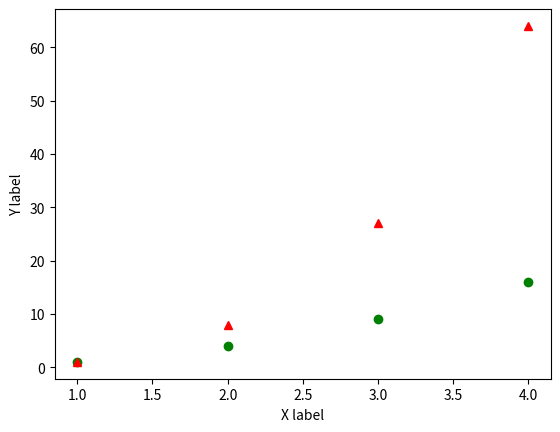

Here is the Python script that generated this plot:
import matplotlib.pyplot as plt
import numpy as np

x = np.arange(1,5)
y = x**3
plt.plot([1, 2, 3, 4],[1, 4, 9, 16], 'go', x, y, 'r^')
plt.xlabel("X label")
plt.ylabel("Y label")
plt.show()